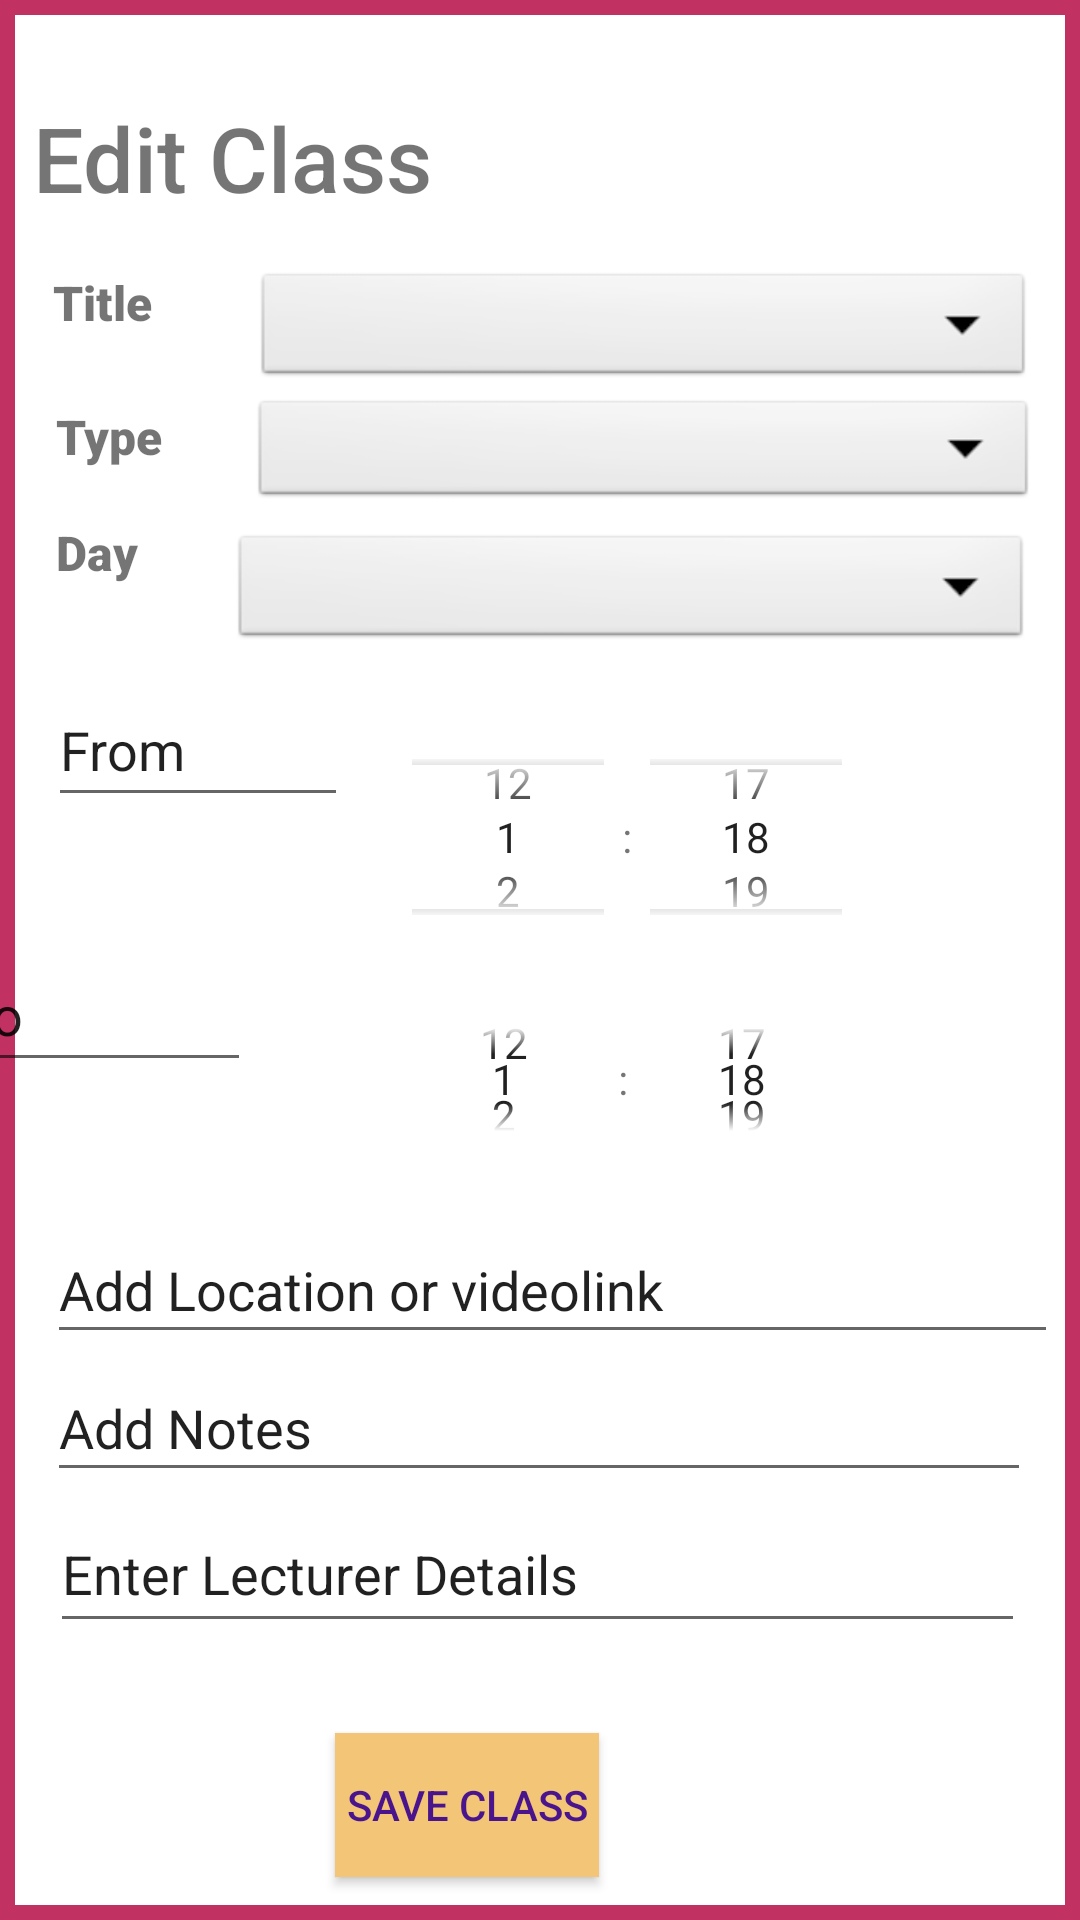

The Android layout XML behind this screen, and the referenced resources:
<!-- AndroidManifest.xml: application theme Theme.TryDisSlow -->
<!-- res/layout/activity_edit_class.xml -->
<?xml version="1.0" encoding="utf-8"?>
<androidx.constraintlayout.widget.ConstraintLayout xmlns:android="http://schemas.android.com/apk/res/android"
    xmlns:app="http://schemas.android.com/apk/res-auto"
    xmlns:tools="http://schemas.android.com/tools"
    android:layout_width="match_parent"
    android:layout_height="match_parent"
    tools:context=".editClass">

    <LinearLayout
        android:id="@+id/linearLayout"
        android:layout_width="fill_parent"
        android:layout_height="fill_parent"
        android:background="@drawable/customborder"
        android:orientation="vertical"
        app:layout_constraintBottom_toBottomOf="parent"
        app:layout_constraintEnd_toEndOf="parent"
        app:layout_constraintStart_toStartOf="parent"
        app:layout_constraintTop_toTopOf="parent">

        </LinearLayout>


    <Spinner
        android:id="@+id/moduleCodeListGrades"
        android:layout_width="260dp"
        android:layout_height="41dp"
        android:background="@android:drawable/btn_dropdown"
        android:contentDescription="module_code"
        android:spinnerMode="dropdown"
        app:layout_constraintBottom_toBottomOf="parent"
        app:layout_constraintEnd_toEndOf="parent"
        app:layout_constraintHorizontal_bias="0.847"
        app:layout_constraintStart_toStartOf="parent"
        app:layout_constraintTop_toTopOf="parent"
        app:layout_constraintVertical_bias="0.149" />

    <EditText
        android:id="@+id/addLocationBox"
        android:layout_width="337dp"
        android:layout_height="46dp"
        android:layout_marginStart="41dp"
        android:layout_marginTop="21dp"
        android:layout_marginEnd="33dp"
        android:layout_marginBottom="9dp"
        android:text="Add Location or videolink "
        app:layout_constraintBottom_toTopOf="@+id/addNotesBox"
        app:layout_constraintEnd_toEndOf="parent"
        app:layout_constraintStart_toStartOf="parent"
        app:layout_constraintTop_toBottomOf="@+id/timePickerTo" />

    <TextView
        android:id="@+id/dayTextPrompt"
        android:layout_width="53dp"
        android:layout_height="34dp"
        android:fontFamily="sans-serif-black"
        android:text="Day"
        android:textSize="16sp"
        app:layout_constraintBottom_toBottomOf="parent"
        app:layout_constraintEnd_toEndOf="parent"
        app:layout_constraintHorizontal_bias="0.061"
        app:layout_constraintStart_toStartOf="parent"
        app:layout_constraintTop_toTopOf="parent"
        app:layout_constraintVertical_bias="0.286" />

    <TextView
        android:id="@+id/typeTextPrompt"
        android:layout_width="53dp"
        android:layout_height="23dp"
        android:fontFamily="sans-serif-black"
        android:text="Type"
        android:textSize="16sp"
        app:layout_constraintBottom_toBottomOf="parent"
        app:layout_constraintEnd_toEndOf="parent"
        app:layout_constraintHorizontal_bias="0.061"
        app:layout_constraintStart_toStartOf="parent"
        app:layout_constraintTop_toTopOf="parent"
        app:layout_constraintVertical_bias="0.218" />

    <EditText
        android:id="@+id/lecturerAddBox"
        android:layout_width="325dp"
        android:layout_height="49dp"
        android:text="Enter Lecturer Details"
        app:layout_constraintBottom_toBottomOf="parent"
        app:layout_constraintEnd_toEndOf="parent"
        app:layout_constraintHorizontal_bias="0.476"
        app:layout_constraintStart_toStartOf="parent"
        app:layout_constraintTop_toTopOf="parent"
        app:layout_constraintVertical_bias="0.844" />

    <EditText
        android:id="@+id/addNotesBox"
        android:layout_width="328dp"
        android:layout_height="46dp"
        android:text="Add Notes"
        app:layout_constraintBottom_toBottomOf="parent"
        app:layout_constraintEnd_toEndOf="parent"
        app:layout_constraintHorizontal_bias="0.493"
        app:layout_constraintStart_toStartOf="parent"
        app:layout_constraintTop_toTopOf="parent"
        app:layout_constraintVertical_bias="0.76" />

    <Spinner
        android:id="@+id/dayList"
        android:layout_width="267dp"
        android:layout_height="41dp"
        android:layout_marginTop="1dp"
        android:layout_marginEnd="16dp"
        android:layout_marginBottom="239dp"
        android:background="@android:drawable/btn_dropdown"
        android:contentDescription="day_list"
        android:spinnerMode="dropdown"
        app:layout_constraintBottom_toTopOf="@+id/buttonSaveClass"
        app:layout_constraintEnd_toEndOf="parent"
        app:layout_constraintHorizontal_bias="1.0"
        app:layout_constraintStart_toStartOf="parent"
        app:layout_constraintTop_toBottomOf="@+id/classTypeList"
        app:layout_constraintVertical_bias="0.041" />

    <Spinner
        android:id="@+id/classTypeList"
        android:layout_width="262dp"
        android:layout_height="39dp"
        android:layout_marginEnd="4dp"
        android:background="@android:drawable/btn_dropdown"
        android:contentDescription="class_type"
        android:spinnerMode="dropdown"
        app:layout_constraintBottom_toBottomOf="parent"
        app:layout_constraintEnd_toEndOf="parent"
        app:layout_constraintHorizontal_bias="0.89"
        app:layout_constraintStart_toStartOf="parent"
        app:layout_constraintTop_toTopOf="parent"
        app:layout_constraintVertical_bias="0.219" />

    <TextView
        android:id="@+id/addClassesTitle"
        android:layout_width="182dp"
        android:layout_height="40dp"
        android:fontFamily="sans-serif-medium"
        android:text="Edit Class"
        android:textSize="30sp"
        app:layout_constraintBottom_toBottomOf="parent"
        app:layout_constraintEnd_toEndOf="parent"
        app:layout_constraintHorizontal_bias="0.061"
        app:layout_constraintStart_toStartOf="parent"
        app:layout_constraintTop_toTopOf="parent"
        app:layout_constraintVertical_bias="0.054" />

    <TextView
        android:id="@+id/codeTextPrompt"
        android:layout_width="69dp"
        android:layout_height="28dp"
        android:fontFamily="sans-serif-black"
        android:text="Title"
        android:textSize="16sp"
        app:layout_constraintBottom_toBottomOf="parent"
        app:layout_constraintEnd_toEndOf="parent"
        app:layout_constraintHorizontal_bias="0.061"
        app:layout_constraintStart_toStartOf="parent"
        app:layout_constraintTop_toTopOf="parent"
        app:layout_constraintVertical_bias="0.147" />


    <androidx.appcompat.widget.AppCompatButton
        android:id="@+id/buttonSaveClass"
        android:layout_width="wrap_content"
        android:layout_height="wrap_content"
        android:background="#F3C677"
        android:text="Save Class"
        android:textColor="#4A148C"
        app:layout_constraintBottom_toBottomOf="parent"
        app:layout_constraintEnd_toEndOf="parent"
        app:layout_constraintHorizontal_bias="0.41"
        app:layout_constraintStart_toStartOf="parent"
        app:layout_constraintTop_toTopOf="parent"
        app:layout_constraintVertical_bias="0.976" />

    <TimePicker
        android:id="@+id/timePickerTo"
        android:layout_width="185dp"
        android:layout_height="67dp"
        android:timePickerMode="spinner"
        app:layout_constraintBottom_toBottomOf="parent"
        app:layout_constraintEnd_toEndOf="parent"
        app:layout_constraintHorizontal_bias="0.685"
        app:layout_constraintStart_toStartOf="parent"
        app:layout_constraintTop_toTopOf="parent"
        app:layout_constraintVertical_bias="0.569" />

    <TimePicker
        android:id="@+id/timePickerFrom"
        android:layout_width="176dp"
        android:layout_height="86dp"
        android:timePickerMode="spinner"
        app:layout_constraintBottom_toBottomOf="parent"
        app:layout_constraintEnd_toEndOf="parent"
        app:layout_constraintHorizontal_bias="0.659"
        app:layout_constraintStart_toStartOf="parent"
        app:layout_constraintTop_toTopOf="parent"
        app:layout_constraintVertical_bias="0.426" />

    <EditText
        android:id="@+id/fromTextBox"
        android:layout_width="100dp"
        android:layout_height="48dp"
        android:layout_marginStart="16dp"
        android:layout_marginEnd="38dp"
        android:ems="10"
        android:inputType="textPersonName"
        android:text="From"
        app:layout_constraintBottom_toBottomOf="parent"
        app:layout_constraintEnd_toStartOf="@+id/timePickerFrom"
        app:layout_constraintHorizontal_bias="0.0"
        app:layout_constraintStart_toStartOf="parent"
        app:layout_constraintTop_toTopOf="parent"
        app:layout_constraintVertical_bias="0.379" />

    <EditText
        android:id="@+id/toTextBox"
        android:layout_width="100dp"
        android:layout_height="48dp"
        android:layout_marginStart="16dp"
        android:layout_marginEnd="38dp"
        android:ems="10"
        android:inputType="textPersonName"
        android:text="To"
        app:layout_constraintBottom_toBottomOf="parent"
        app:layout_constraintEnd_toStartOf="@+id/timePickerFrom"
        app:layout_constraintHorizontal_bias="1.0"
        app:layout_constraintStart_toStartOf="parent"
        app:layout_constraintTop_toTopOf="parent"
        app:layout_constraintVertical_bias="0.528" />


</androidx.constraintlayout.widget.ConstraintLayout>
<!-- resources referenced by this layout -->
<resources>
  <!-- drawable customborder (drawable) -->
  <?xml version="1.0" encoding="UTF-8"?>
  <shape xmlns:android="http://schemas.android.com/apk/res/android" android:shape="rectangle">
      <padding android:left="10dp" android:right="10dp" android:top="10dp" android:bottom="10dp"/>
      <stroke android:width="5dp" android:color="#C13262"/>
  </shape>
  <style name="Theme.TryDisSlow" parent="Theme.MaterialComponents.DayNight.DarkActionBar">
          
          <item name="colorPrimary">@color/purple_500</item>
          <item name="colorPrimaryVariant">@color/purple_700</item>
          <item name="colorOnPrimary">@color/white</item>
          
          <item name="colorSecondary">@color/teal_200</item>
          <item name="colorSecondaryVariant">@color/teal_700</item>
          <item name="colorOnSecondary">@color/black</item>
          
          <item name="android:statusBarColor" tools:targetApi="l">?attr/colorPrimaryVariant</item>
          
      </style>
  <!-- not gathered from this repository: default colours our renderer supplied (Android Studio template values) -->
  <color name="purple_500">#FF6200EE</color>
  <color name="purple_700">#FF3700B3</color>
  <color name="teal_200">#FF03DAC5</color>
  <color name="teal_700">#FF018786</color>
  <color name="black">#FF000000</color>
  <color name="white">#FFFFFFFF</color>
</resources>
